Photos from the image-classification dataset "CV_ML" in the GitHub repository Caldeira777/CV_ML. Its 3 classes are: chifre, mao aberta, um dedo.

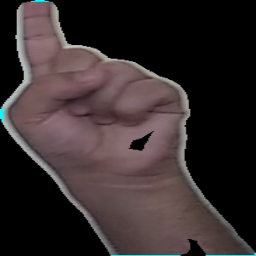
Label: um dedo

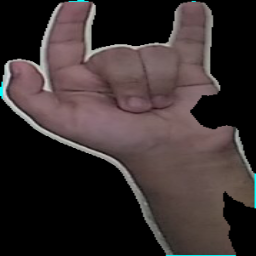
Label: chifre

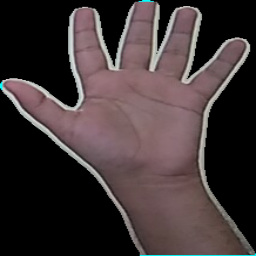
Label: mao aberta

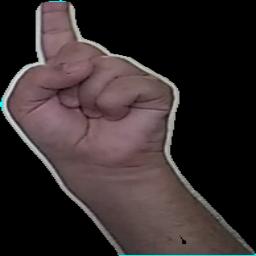
Label: um dedo

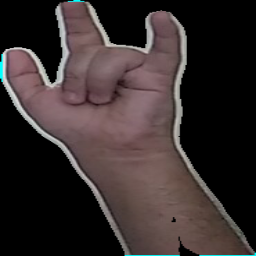
Label: chifre

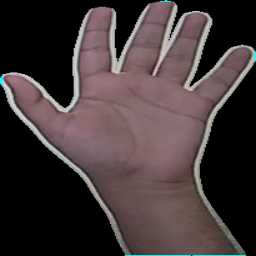
Label: mao aberta
